The GitHub repository xpertdreamer/deep-neural-networks contains a labelled image folder "data" with 3 categories: banknote, coin, smartphone. Examples follow, each with its label.

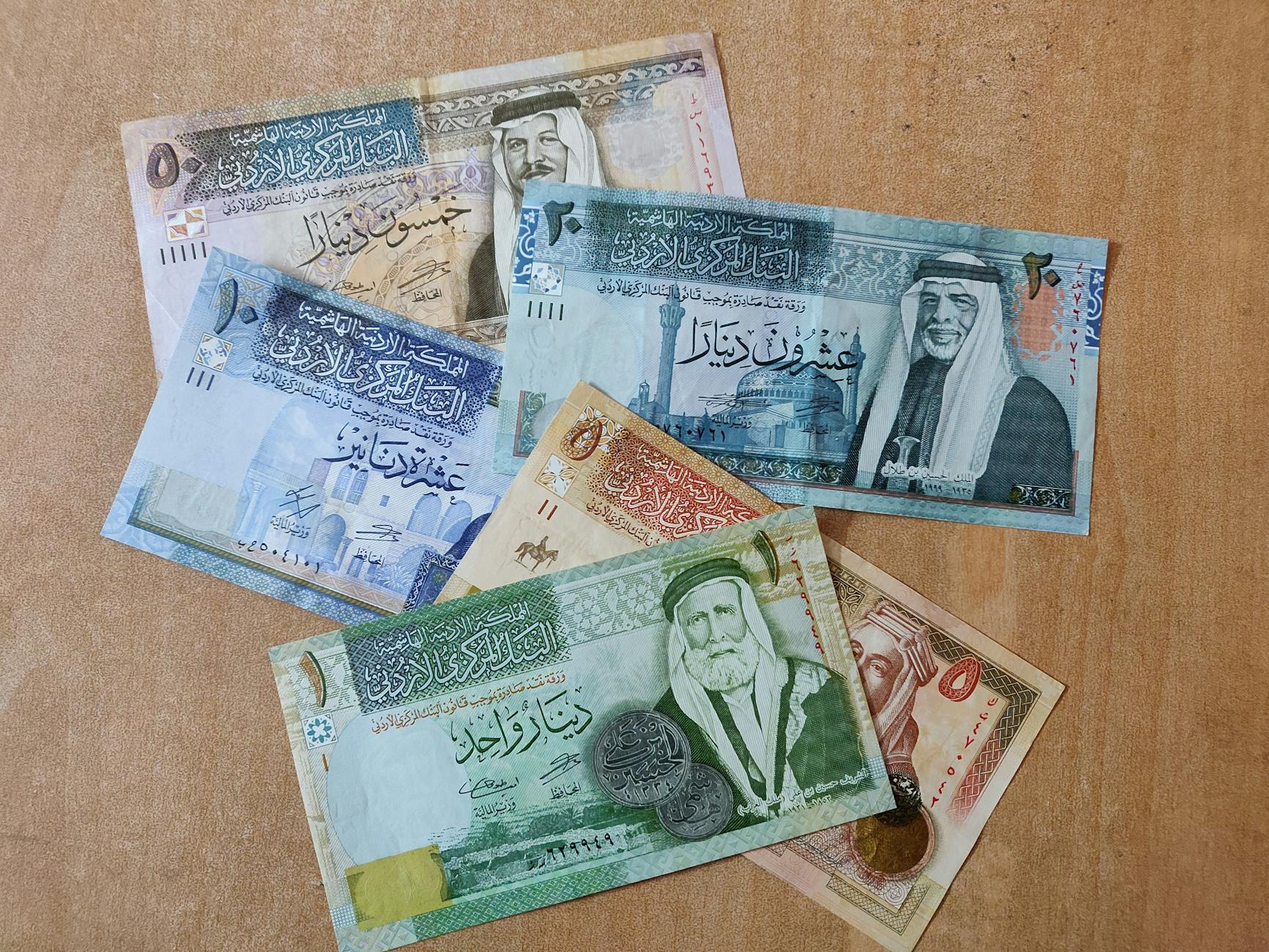
Label: banknote

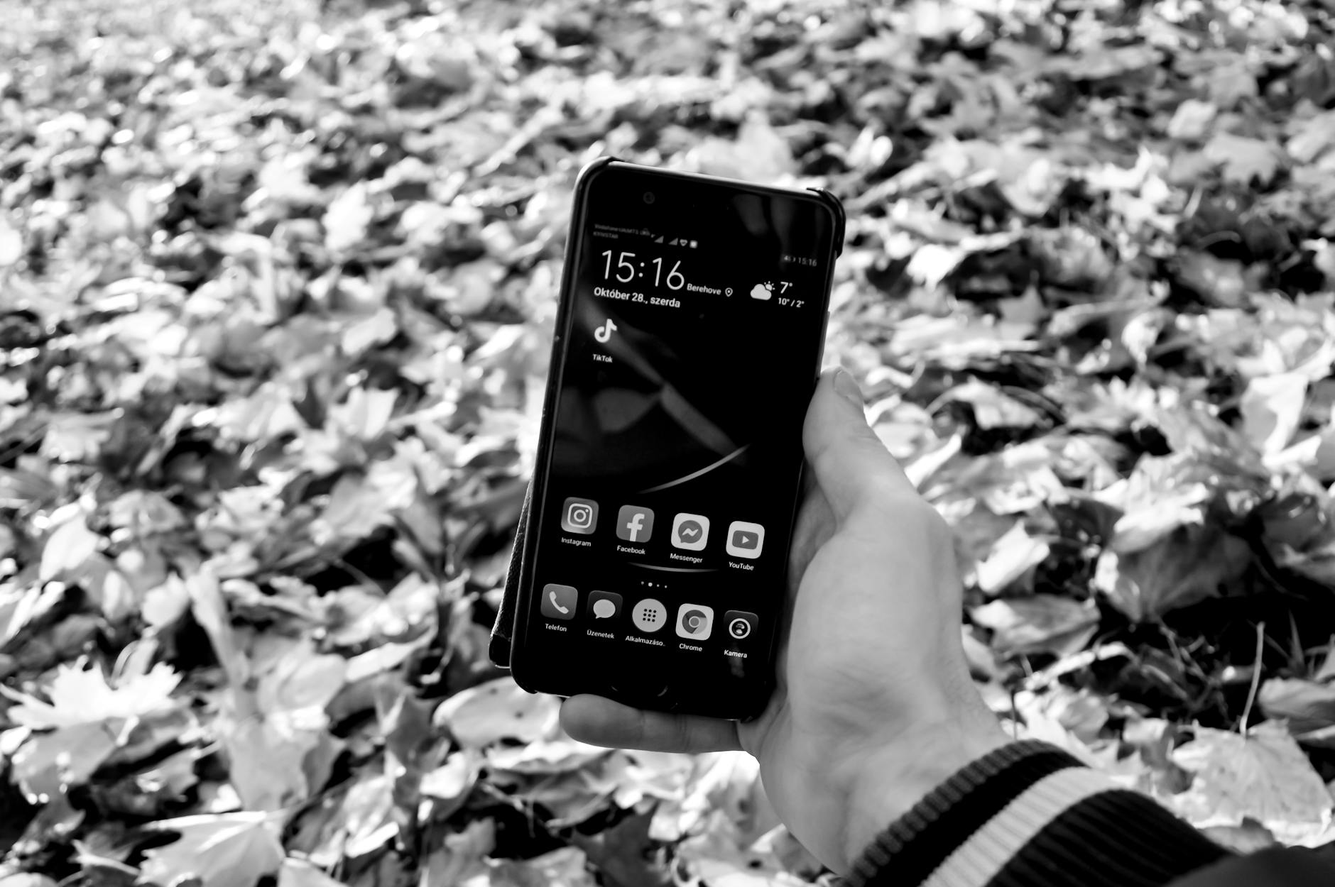
Label: smartphone

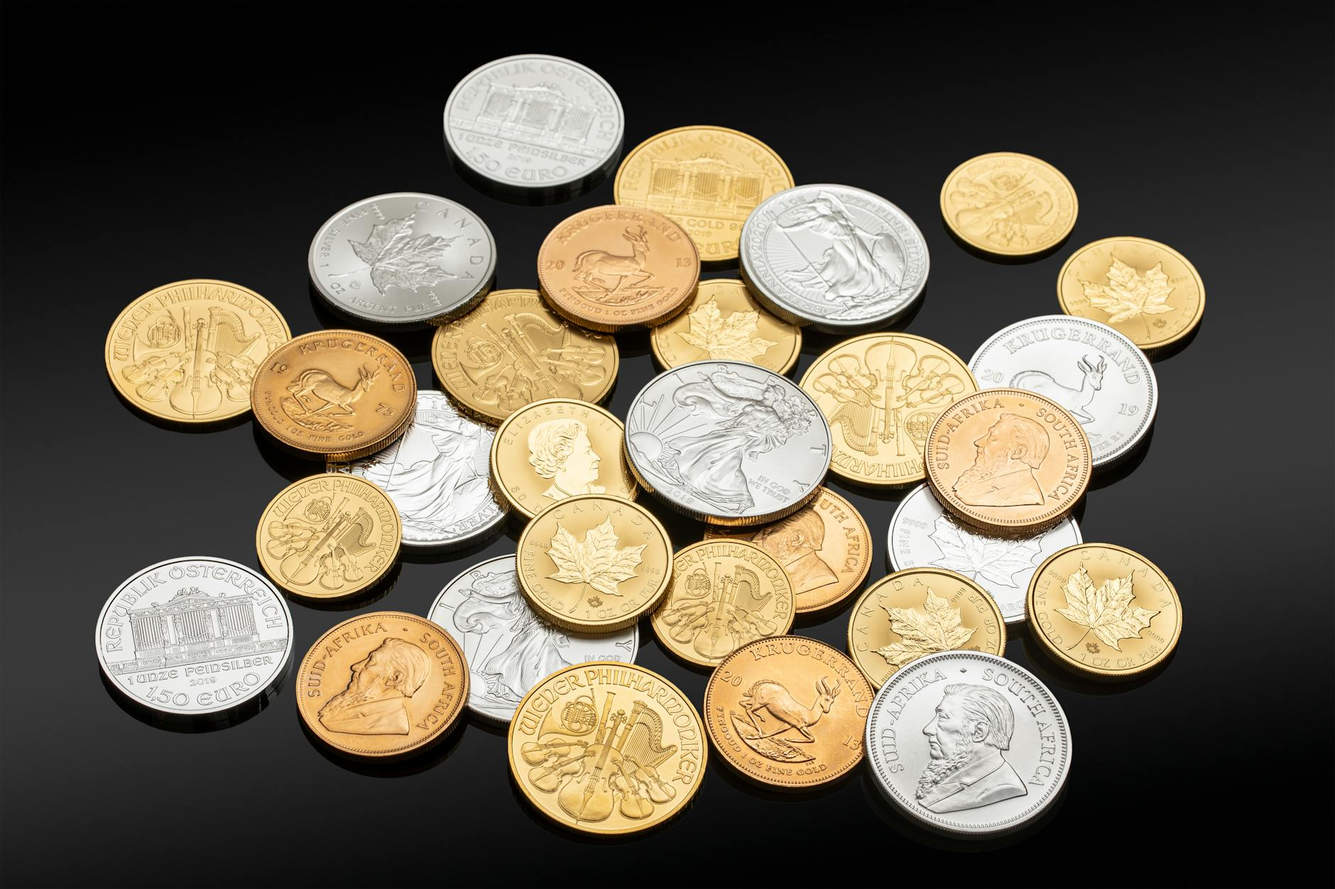
Label: coin

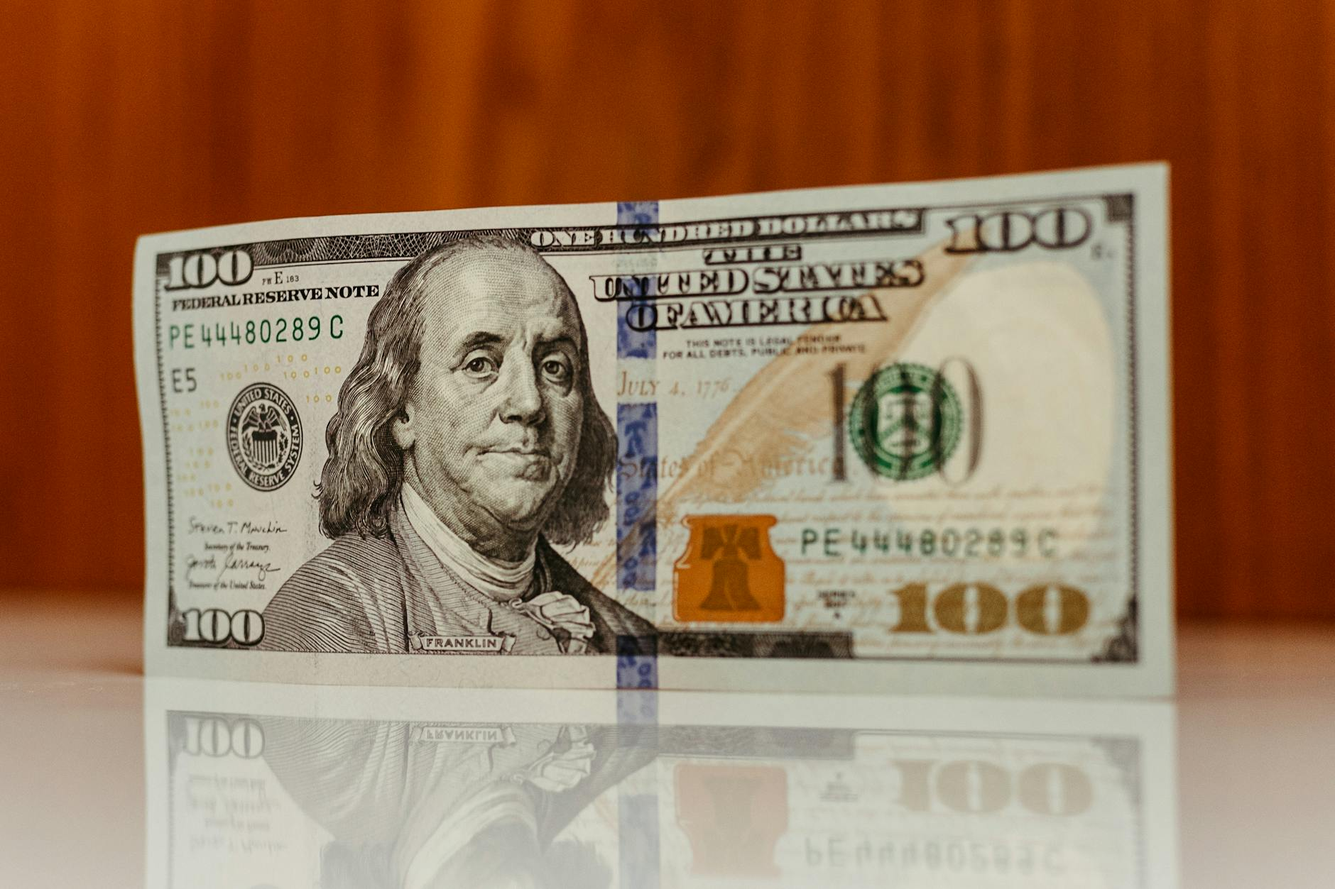
Label: banknote

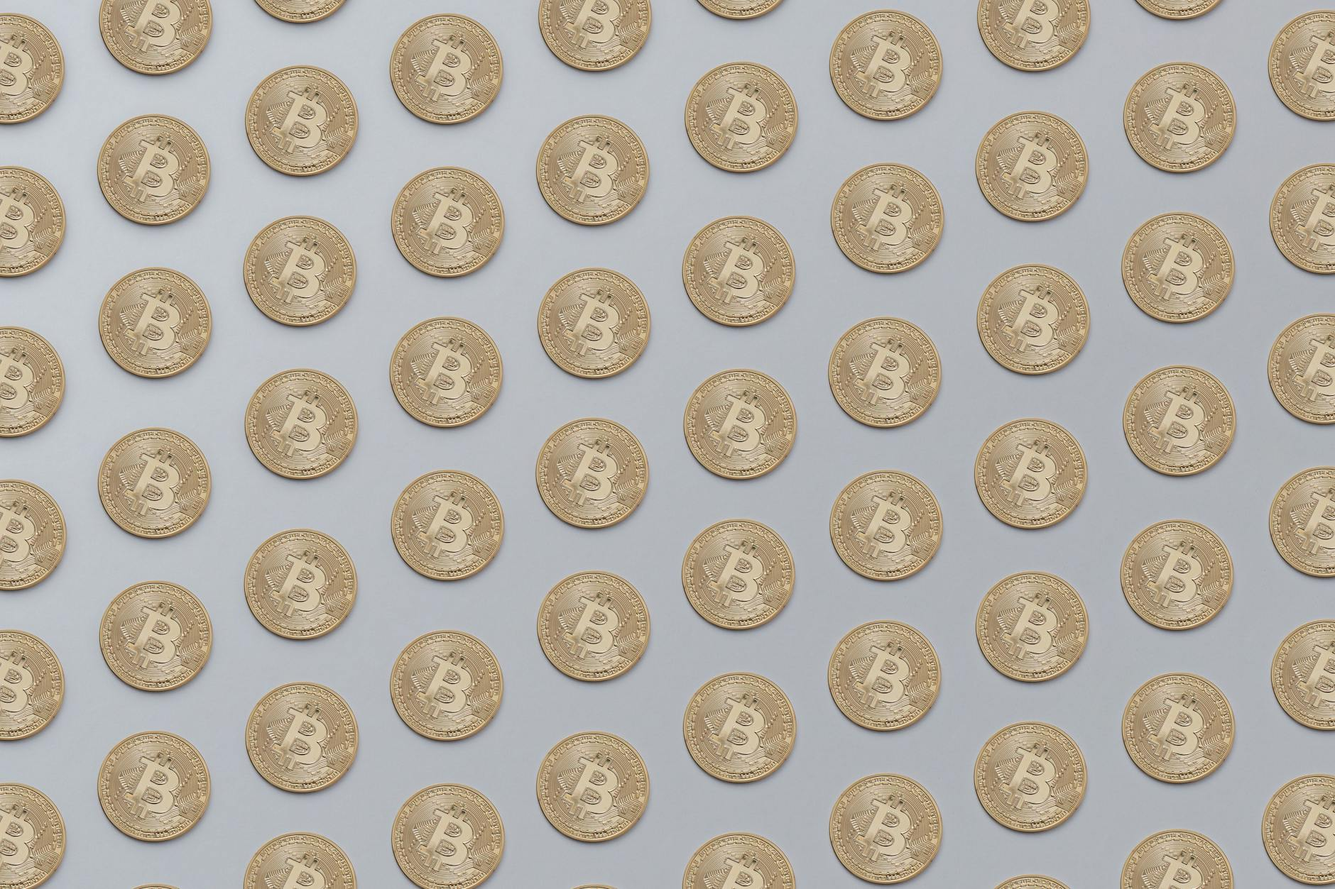
Label: coin

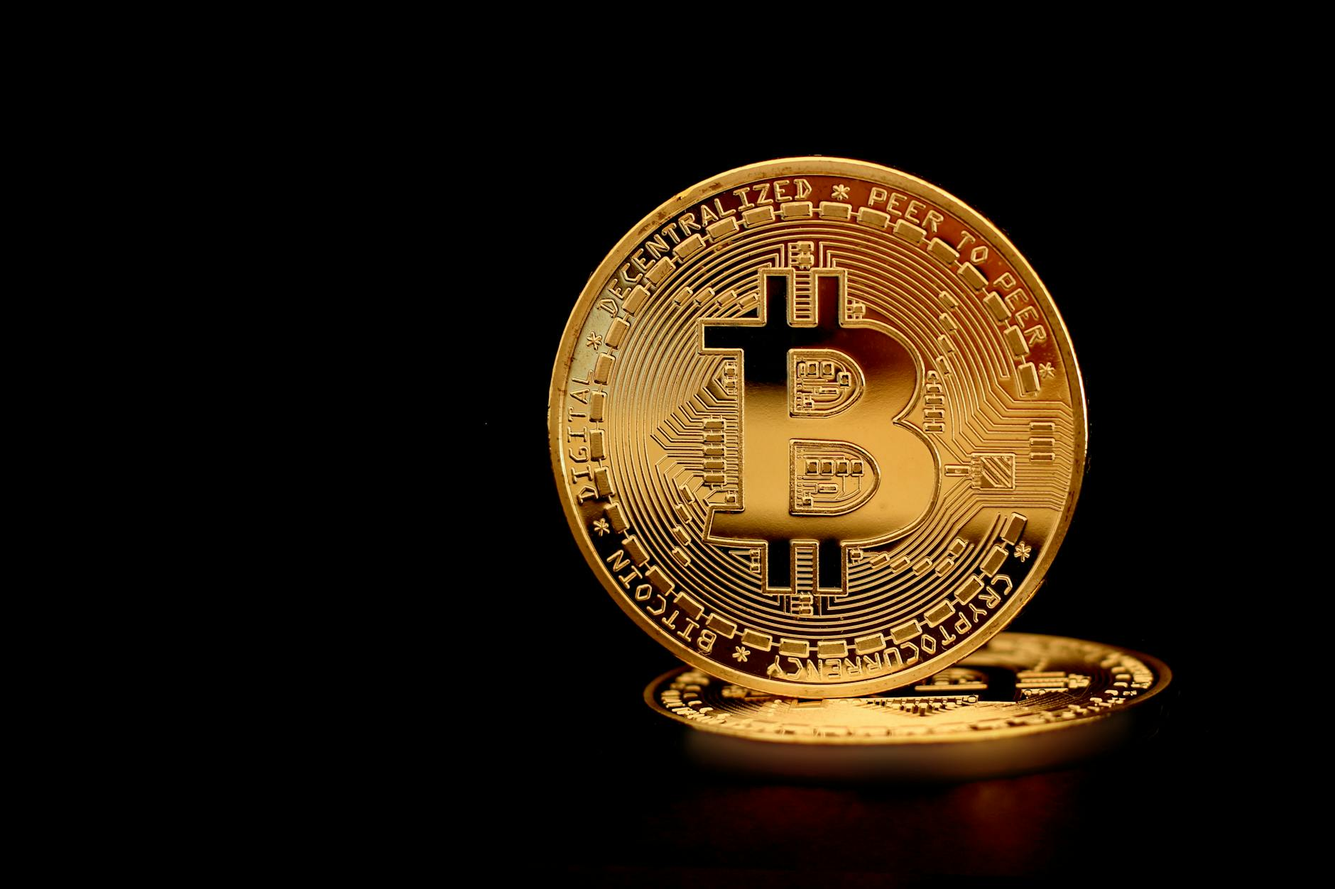
Label: coin
